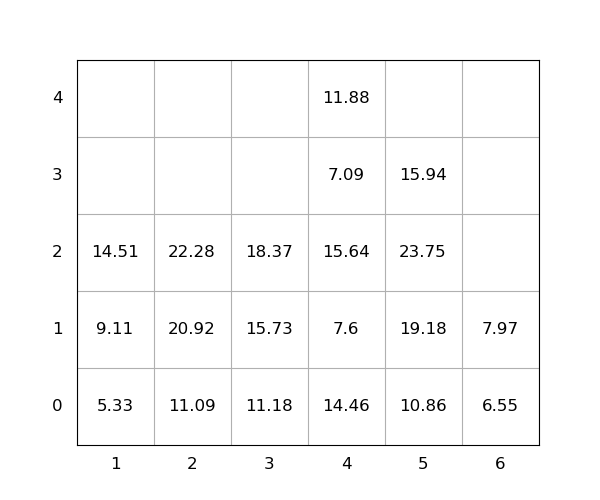

Source data for this figure (header and first rows):
idx, loc_x, loc_y, loc_z, weight, group, score, seq, reloc, size(ft)
1, 3, 0, 0, 11.18, 0, 11.18, 0, 0, 20
2, 1, 0, 0, 5.33, 0, 5.33, 0, 0, 20
3, 5, 0, 0, 10.86, 0, 10.86, 0, 0, 20
4, 4, 0, 0, 14.46, 0, 14.46, 0, 1.0, 20
5, 5, 0, 1, 19.18, 0, 19.18, 0, 1.0, 20
6, 4, 0, 1, 7.6, 0, 7.6, 0, 1.0, 20
7, 5, 0, 2, 23.75, 0, 23.75, 0, 1.0, 20
8, 2, 0, 0, 11.09, 0, 11.09, 0, 0, 20
9, 5, 0, 3, 15.94, 0, 15.94, 0, 1.0, 20
10, 4, 0, 2, 15.64, 0, 15.64, 0, 1.0, 20
11, 2, 0, 1, 20.92, 0, 20.92, 1, 0, 20
12, 3, 0, 1, 15.73, 0, 15.73, 2, 0, 20
13, 1, 0, 1, 9.11, 0, 9.11, 3, 0, 20
14, 4, 0, 3, 7.09, 0, 7.09, 4, 1.0, 20
15, 2, 0, 2, 22.28, 0, 22.28, 5, 0, 20
16, 1, 0, 2, 14.51, 0, 14.51, 6, 0, 20
17, 3, 0, 2, 18.37, 0, 18.37, 7, 0, 20
18, 6, 0, 0, 6.55, 0, 6.55, 8, 0, 20
19, 4, 0, 4, 11.88, 0, 11.88, 9, 1.0, 20
20, 6, 0, 1, 7.97, 0, 7.97, 10, 0, 20
